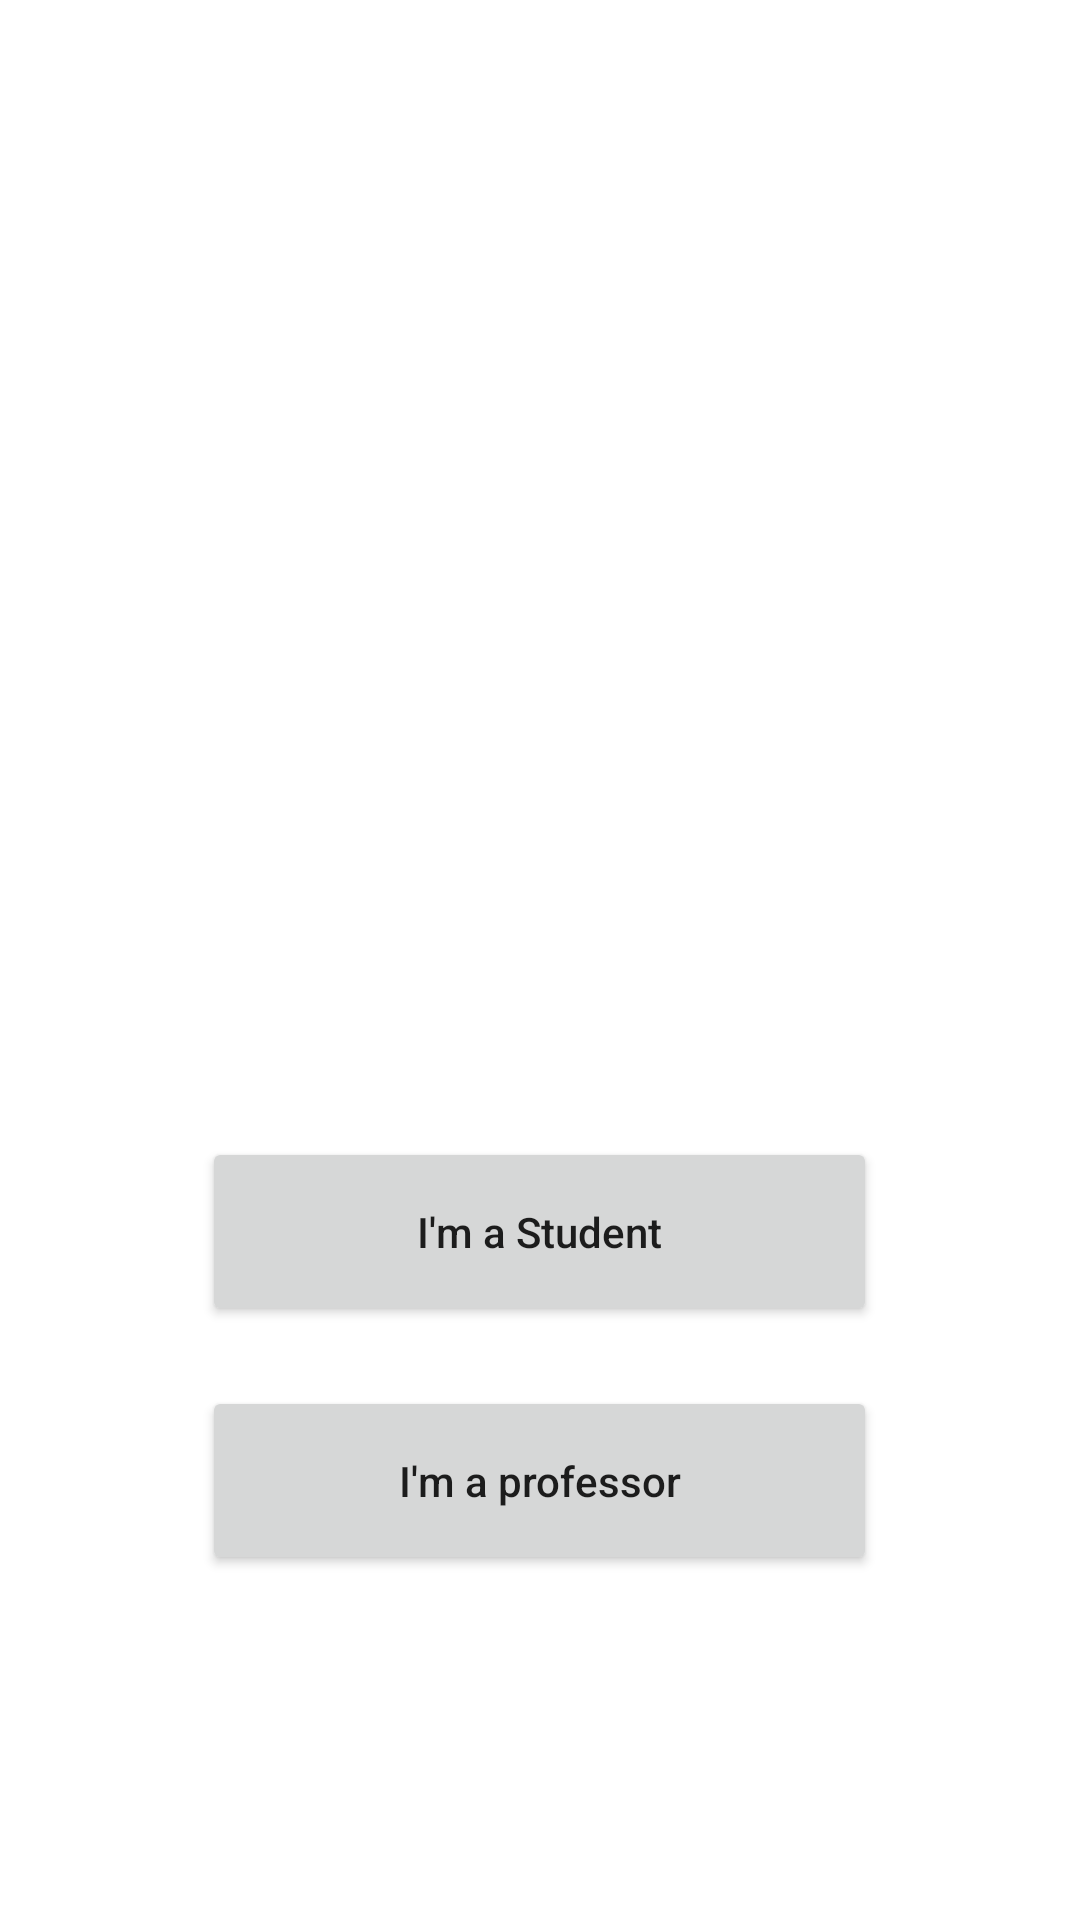

Here is an Android app screen rendered from its layout file. Give the layout XML and the strings, colors and styles it references.
<!-- AndroidManifest.xml: application theme Theme.AttendIn -->
<!-- res/layout/activity_main.xml -->
<?xml version="1.0" encoding="utf-8"?>
<RelativeLayout xmlns:android="http://schemas.android.com/apk/res/android"
    xmlns:tools="http://schemas.android.com/tools"
    android:layout_width="match_parent"
    android:layout_height="match_parent"
    tools:context=".MainActivity">

    <ImageView
        android:id="@+id/imageView"
        android:layout_width="231dp"
        android:layout_height="379dp"
        android:layout_centerHorizontal="true"
        android:contentDescription="@string/gsulogo"
        android:src="@mipmap/gsu_logo"
        tools:layout_editor_absoluteX="90dp"
        tools:layout_editor_absoluteY="16dp" />

    <Button
        android:id="@+id/btn_student"
        android:layout_below="@id/imageView"
        android:layout_centerHorizontal="true"
        android:layout_width="225dp"
        android:layout_height="63dp"
        android:text="@string/i_m_a_student"
        android:textAllCaps="false"
        tools:layout_editor_absoluteX="93dp"
        tools:layout_editor_absoluteY="418dp" />

    <Button
        android:id="@+id/btn_professor"
        android:layout_below="@id/btn_student"
        android:layout_centerHorizontal="true"
        android:layout_width="225dp"
        android:layout_height="63dp"
        android:text="@string/i_m_a_professor"
        android:textAllCaps="false"
        android:layout_marginTop="20dp"
        tools:layout_editor_absoluteX="93dp"
        tools:layout_editor_absoluteY="418dp" />


</RelativeLayout>
<!-- resources referenced by this layout -->
<resources>
  <string name="gsulogo">gsulogo</string>
  <string name="i_m_a_professor">I\'m a professor</string>
  <string name="i_m_a_student">I\'m a Student</string>
  <style name="Theme.AttendIn" parent="Theme.MaterialComponents.DayNight.DarkActionBar">
          
          <item name="colorPrimary">@color/purple_500</item>
          <item name="colorPrimaryVariant">@color/purple_700</item>
          <item name="colorOnPrimary">@color/white</item>
          
          <item name="colorSecondary">@color/teal_200</item>
          <item name="colorSecondaryVariant">@color/teal_700</item>
          <item name="colorOnSecondary">@color/black</item>
          
          <item name="android:statusBarColor">?attr/colorPrimaryVariant</item>
          
      </style>
  <!-- not gathered from this repository: default colours our renderer supplied (Android Studio template values) -->
  <color name="purple_500">#FF6200EE</color>
  <color name="purple_700">#FF3700B3</color>
  <color name="teal_200">#FF03DAC5</color>
  <color name="teal_700">#FF018786</color>
  <color name="black">#FF000000</color>
  <color name="white">#FFFFFFFF</color>
</resources>
